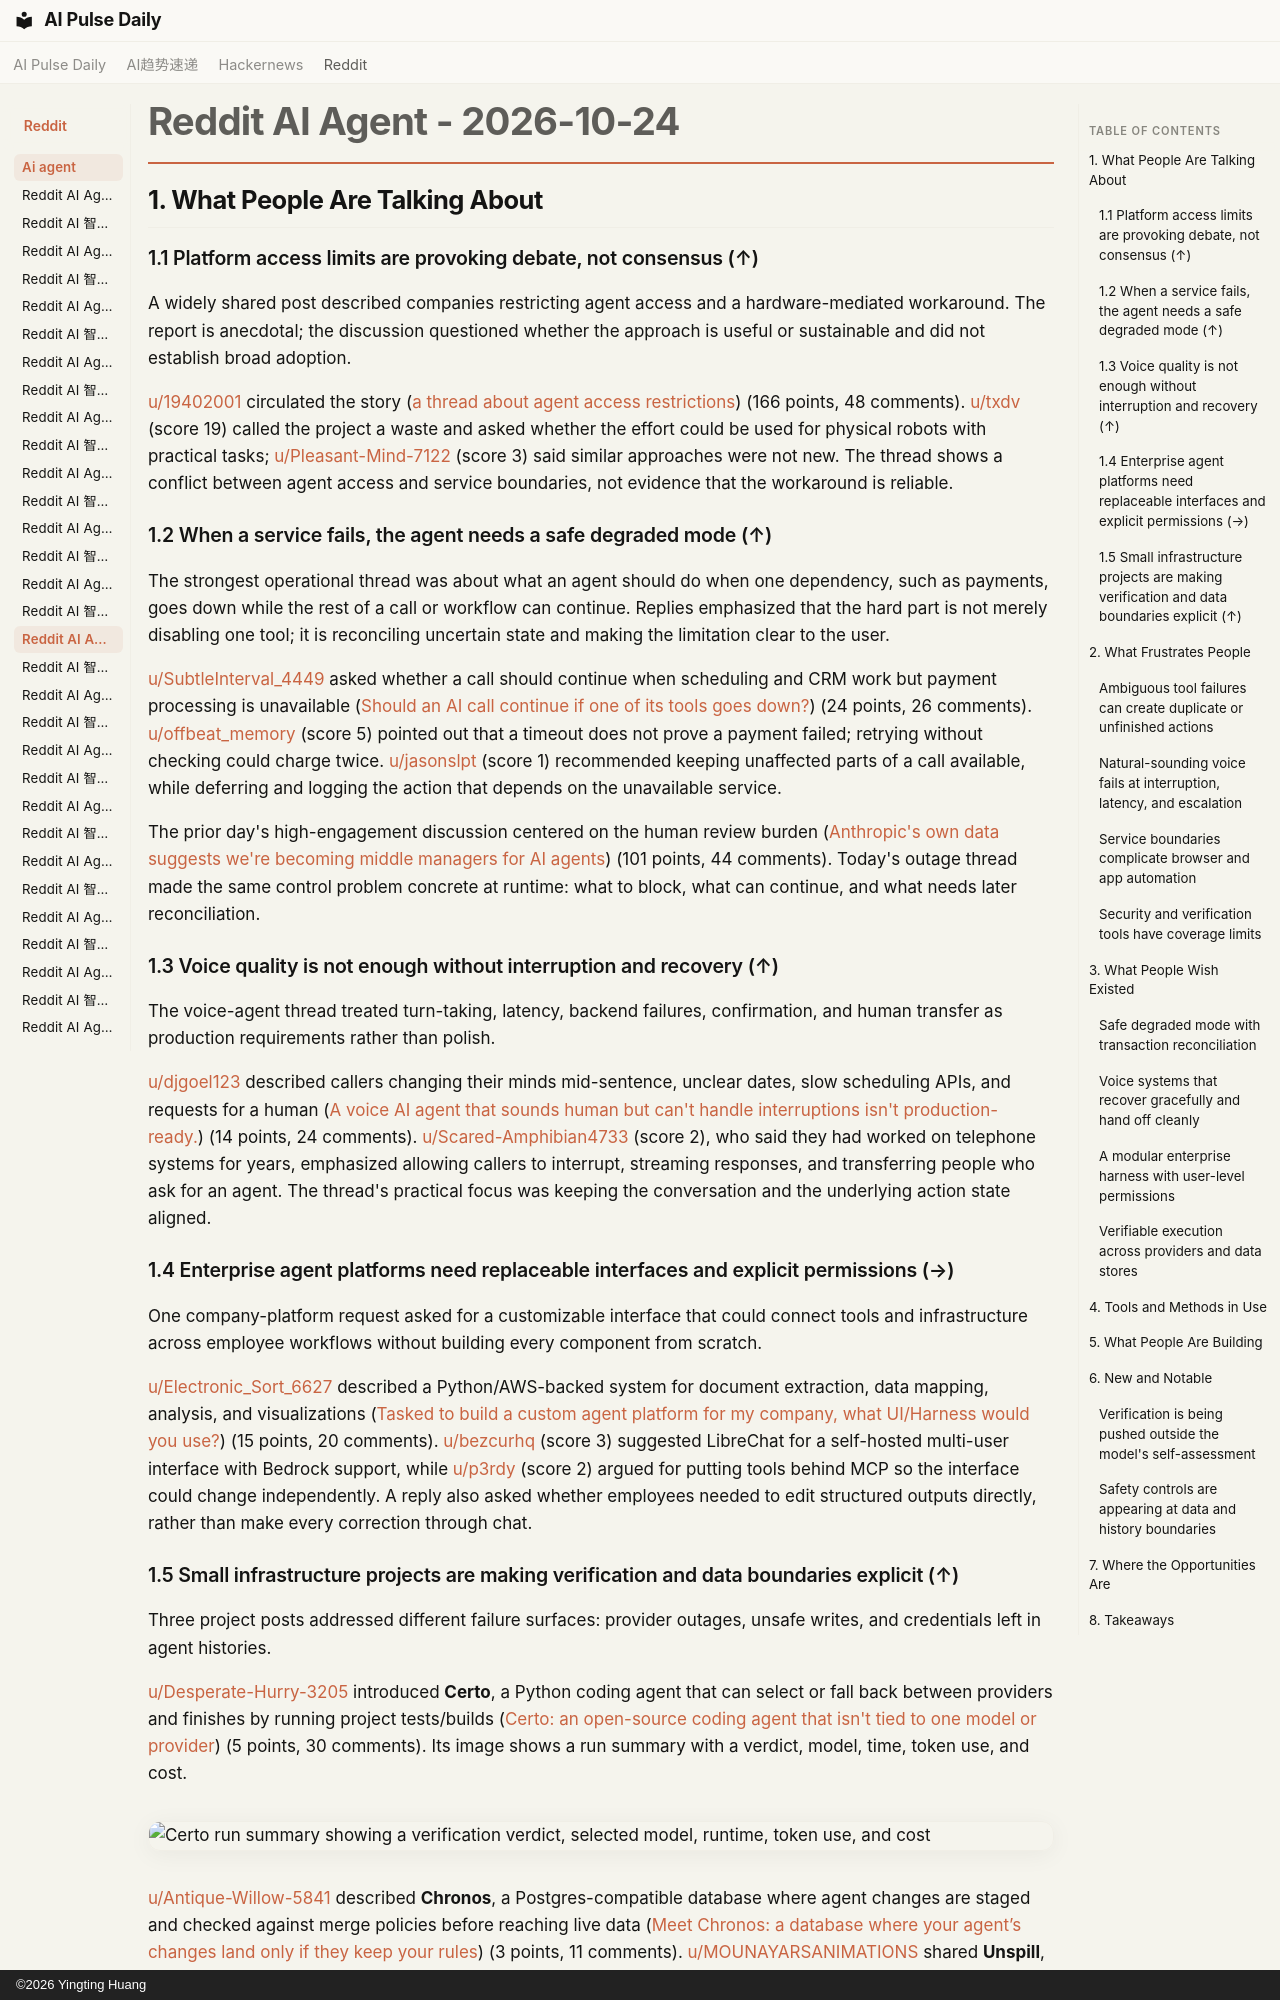

repository: vibewatch/vibewatch.github.io · page: reddit/ai-agent/2026-10-24/index.html · generator: mkdocs · copyright: ©2026 Yingting Huang

# Reddit AI Agent - 2026-10-24

## 1. What People Are Talking About

### 1.1 Platform access limits are provoking debate, not consensus (↑)

A widely shared post described companies restricting agent access and a hardware-mediated workaround. The report is anecdotal; the discussion questioned whether the approach is useful or sustainable and did not establish broad adoption.

[u/19402001](https://www.reddit.com/user/19402001) circulated the story ([a thread about agent access restrictions](https://www.reddit.com/r/AgentsOfAI/comments/1xe2qi7/companies_started_blocking_ai_agents_so_someone/)) (166 points, 48 comments). [u/txdv](https://www.reddit.com/user/txdv) (score 19) called the project a waste and asked whether the effort could be used for physical robots with practical tasks; [u/Pleasant-Mind-7122](https://www.reddit.com/user/Pleasant-Mind-7122) (score 3) said similar approaches were not new. The thread shows a conflict between agent access and service boundaries, not evidence that the workaround is reliable.

### 1.2 When a service fails, the agent needs a safe degraded mode (↑)

The strongest operational thread was about what an agent should do when one dependency, such as payments, goes down while the rest of a call or workflow can continue. Replies emphasized that the hard part is not merely disabling one tool; it is reconciling uncertain state and making the limitation clear to the user.

[u/SubtleInterval_4449](https://www.reddit.com/user/SubtleInterval_4449) asked whether a call should continue when scheduling and CRM work but payment processing is unavailable ([Should an AI call continue if one of its tools goes down?](https://www.reddit.com/r/AI_Agents/comments/1xdqa9x/should_an_ai_call_continue_if_one_of_its_tools/)) (24 points, 26 comments). [u/offbeat_memory](https://www.reddit.com/user/offbeat_memory) (score 5) pointed out that a timeout does not prove a payment failed; retrying without checking could charge twice. [u/jasonslpt](https://www.reddit.com/user/jasonslpt) (score 1) recommended keeping unaffected parts of a call available, while deferring and logging the action that depends on the unavailable service.

The prior day's high-engagement discussion centered on the human review burden ([Anthropic's own data suggests we're becoming middle managers for AI agents](https://www.reddit.com/r/AI_Agents/comments/1xcqkgw/anthropics_own_data_suggests_were_becoming_middle/)) (101 points, 44 comments). Today's outage thread made the same control problem concrete at runtime: what to block, what can continue, and what needs later reconciliation.

### 1.3 Voice quality is not enough without interruption and recovery (↑)

The voice-agent thread treated turn-taking, latency, backend failures, confirmation, and human transfer as production requirements rather than polish.

[u/djgoel123](https://www.reddit.com/user/djgoel123) described callers changing their minds mid-sentence, unclear dates, slow scheduling APIs, and requests for a human ([A voice AI agent that sounds human but can't handle interruptions isn't production-ready.](https://www.reddit.com/r/AI_Agents/comments/1xdc06n/a_voice_ai_agent_that_sounds_human_but_cant/)) (14 points, 24 comments). [u/Scared-Amphibian4733](https://www.reddit.com/user/Scared-Amphibian4733) (score 2), who said they had worked on telephone systems for years, emphasized allowing callers to interrupt, streaming responses, and transferring people who ask for an agent. The thread's practical focus was keeping the conversation and the underlying action state aligned.

### 1.4 Enterprise agent platforms need replaceable interfaces and explicit permissions (→)

One company-platform request asked for a customizable interface that could connect tools and infrastructure across employee workflows without building every component from scratch.

[u/Electronic_Sort_6627](https://www.reddit.com/user/Electronic_Sort_6627) described a Python/AWS-backed system for document extraction, data mapping, analysis, and visualizations ([Tasked to build a custom agent platform for my company, what UI/Harness would you use?](https://www.reddit.com/r/AI_Agents/comments/1xe1tso/tasked_to_build_a_custom_agent_platform_for_my/)) (15 points, 20 comments). [u/bezcurhq](https://www.reddit.com/user/bezcurhq) (score 3) suggested LibreChat for a self-hosted multi-user interface with Bedrock support, while [u/p3rdy](https://www.reddit.com/user/p3rdy) (score 2) argued for putting tools behind MCP so the interface could change independently. A reply also asked whether employees needed to edit structured outputs directly, rather than make every correction through chat.
